Photos from the image-classification dataset "finalDataset" in the GitHub repository Scharfdk/DeepLearning-Project. Its 9 classes are: beef, bird, bread, cheese, eggs, nuts, pasta, pork, sausage.

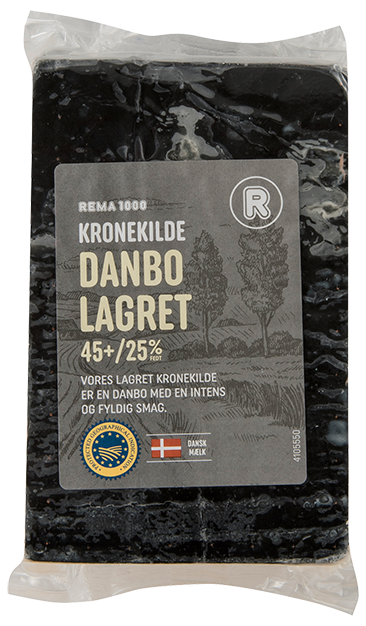
Label: cheese

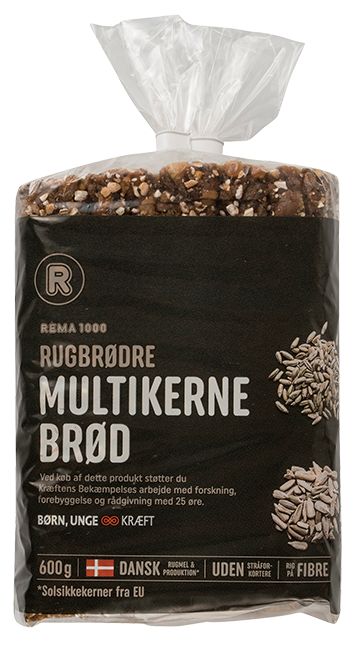
Label: bread

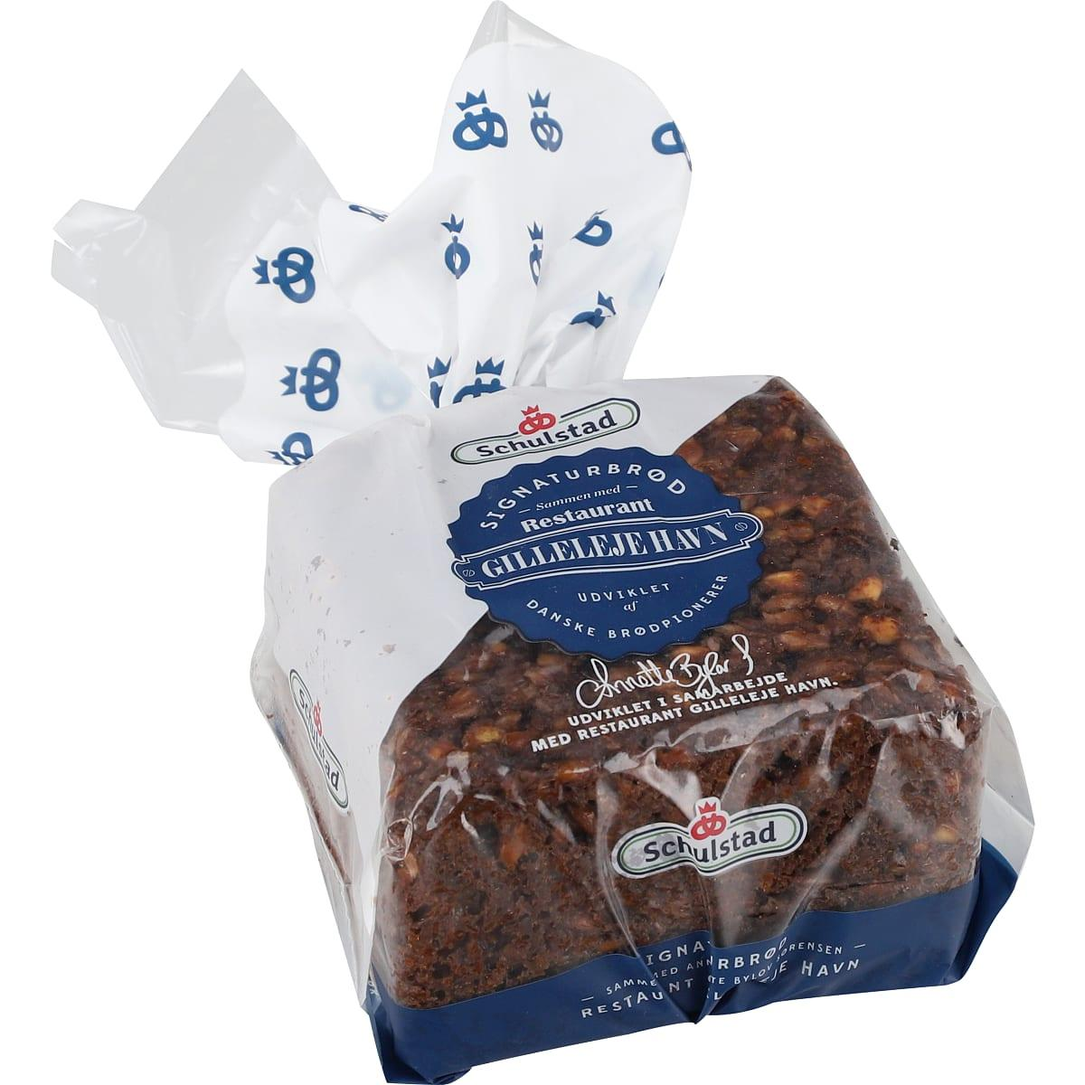
Label: bread

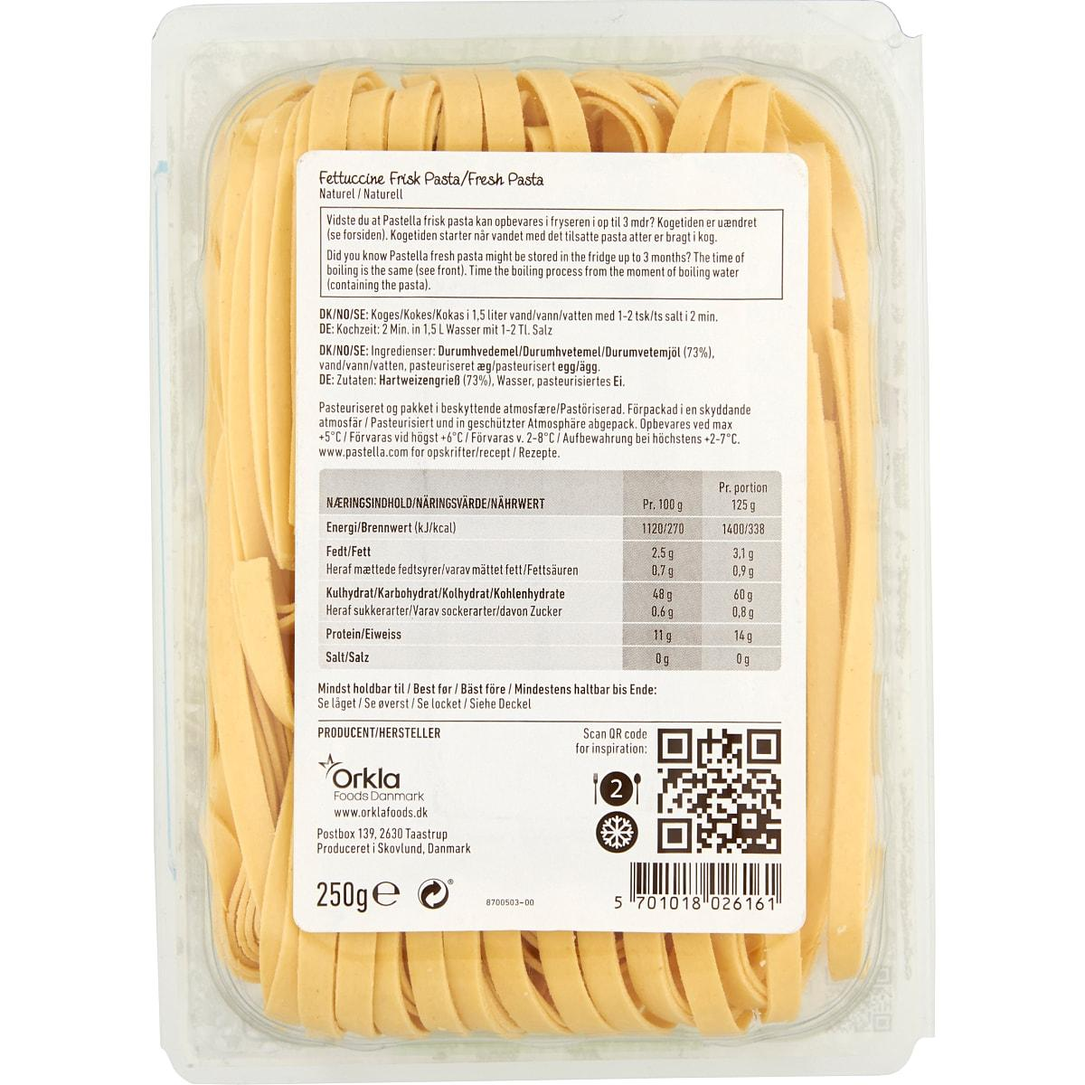
Label: pasta

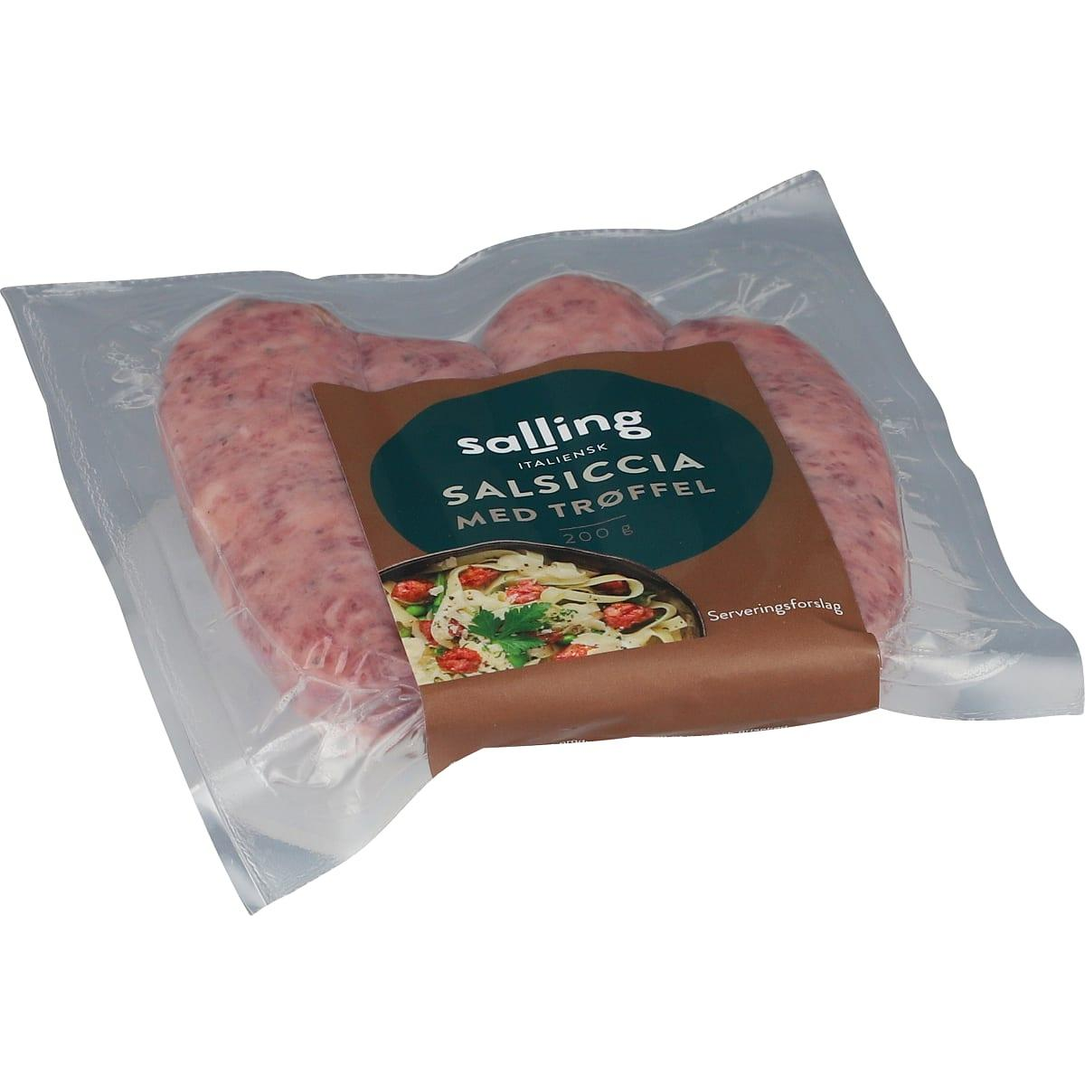
Label: sausage

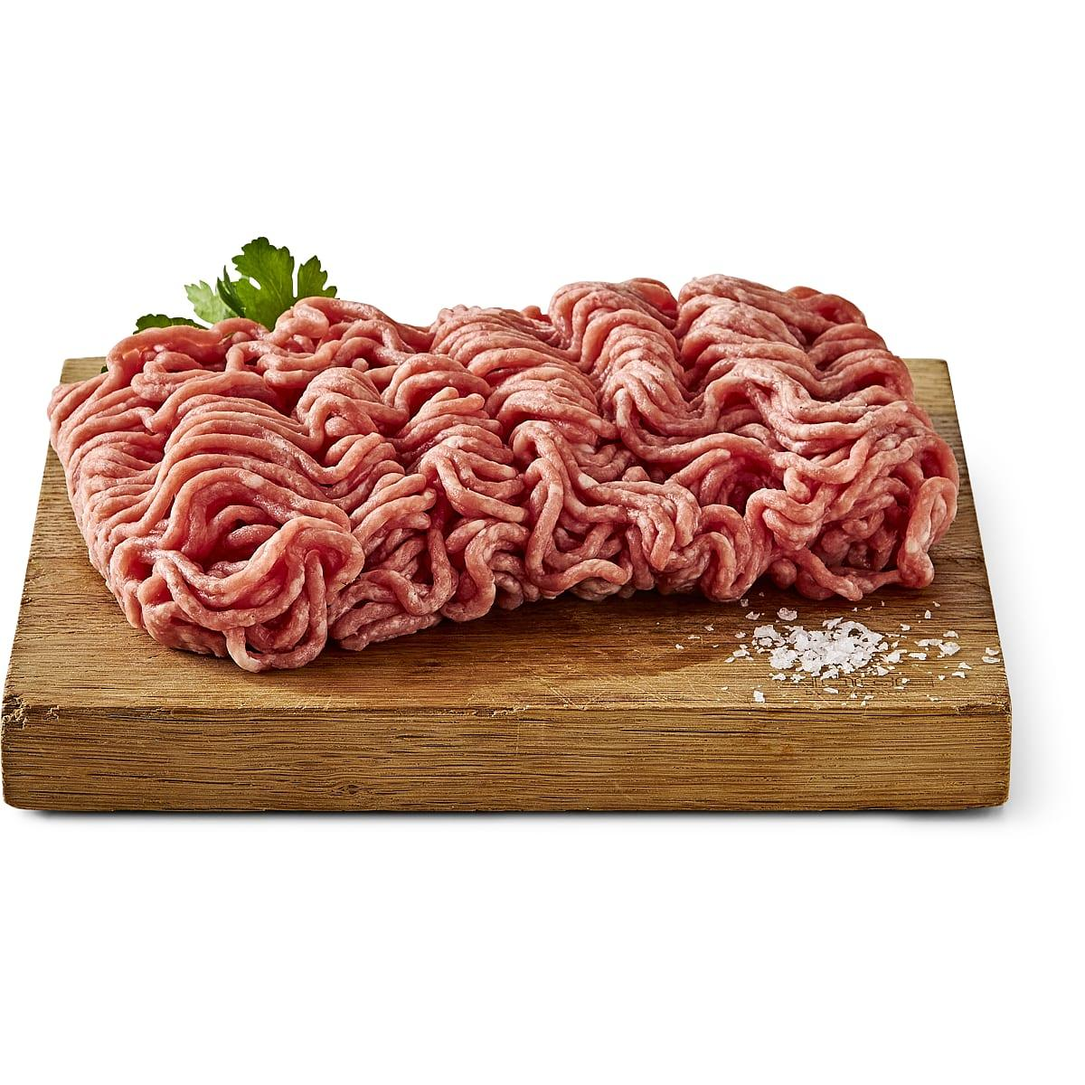
Label: pork
